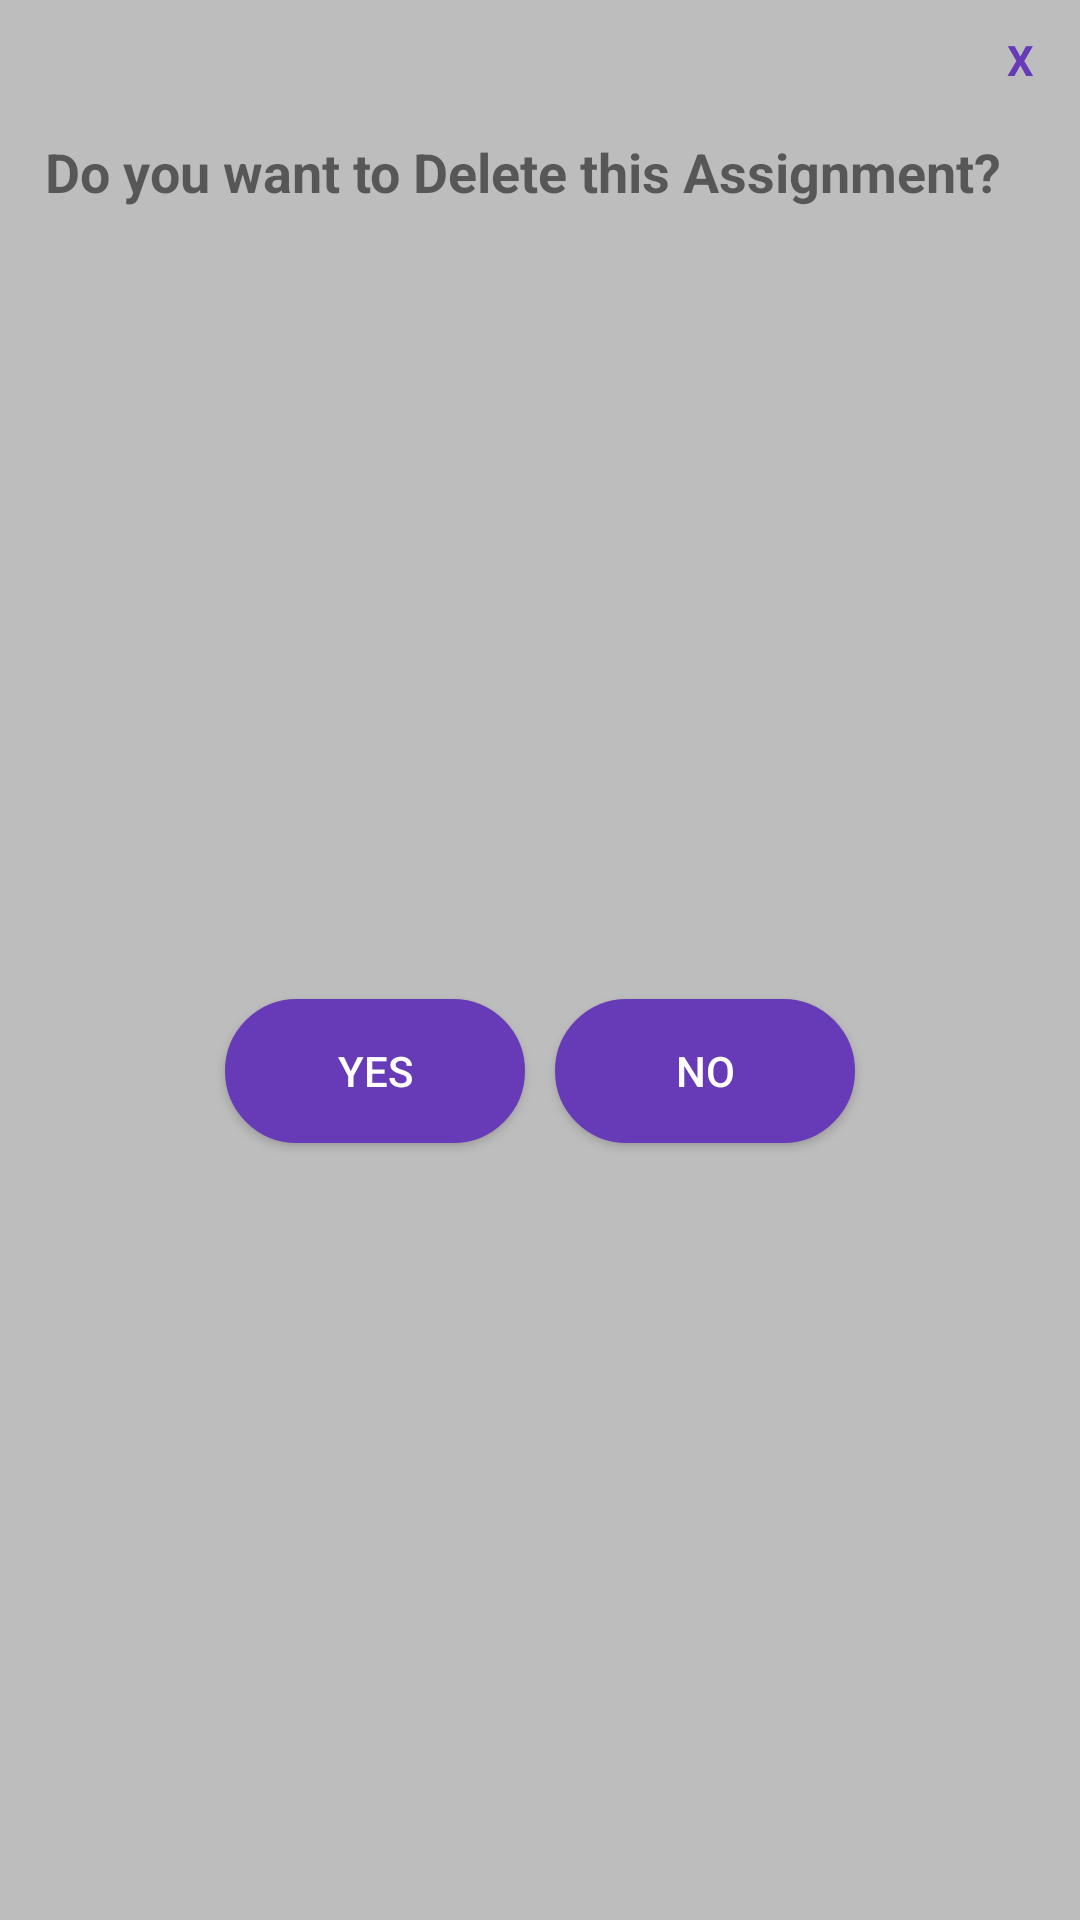

This screen was rendered from an Android layout file. Write that file and the resources it references.
<!-- AndroidManifest.xml: application theme AppTheme -->
<!-- res/layout/fragment_delete_dialog.xml -->
<?xml version="1.0" encoding="utf-8"?>
<LinearLayout xmlns:android="http://schemas.android.com/apk/res/android"
    xmlns:app="http://schemas.android.com/apk/res-auto"
    xmlns:tools="http://schemas.android.com/tools"
    android:layout_width="250dp"
    android:layout_height="150dp"
    android:padding="5dp"
    android:layout_gravity="center"
    android:background="@color/colorBackground"
    android:orientation="vertical">

    <TextView
        android:id="@+id/tv_deldialog_exit"
        android:layout_width="30dp"
        android:layout_height="30dp"
        android:layout_gravity="end"
        android:gravity="center"
        android:text="X"
        android:textColor="@color/colorPrimary"
        android:textStyle="bold"></TextView>


    <TextView
        android:id="@+id/tv_deldialog_question"
        android:layout_width="wrap_content"
        android:layout_height="wrap_content"
        android:padding="10dp"
        android:textStyle="bold"
        android:textSize="18dp"
        android:text="Do you want to Delete this Assignment?"
        />

    <LinearLayout
        android:gravity="center"
        android:layout_width="match_parent"
        android:layout_height="match_parent"
        android:orientation="horizontal">

        <Button
            android:id="@+id/btn_deldialog_yes"
            android:layout_width="100dp"
            android:layout_height="wrap_content"
            android:backgroundTint="@color/colorPrimary"
            android:textColor="@color/white"
            android:background="@drawable/white_thistle_super_rounded_rectangle_background"
            android:text="Yes"></Button>
        <Button
            android:id="@+id/btn_deldialog_no"
            android:layout_width="100dp"
            android:layout_height="wrap_content"
            android:backgroundTint="@color/colorPrimary"
            android:textColor="@color/white"
            android:layout_marginLeft="10dp"
            android:background="@drawable/white_thistle_super_rounded_rectangle_background"
            android:text="no"></Button>

    </LinearLayout>
</LinearLayout>
<!-- resources referenced by this layout -->
<resources>
  <color name="colorBackground">#BDBDBD</color>
  <color name="colorPrimary">#673AB7</color>
  <color name="white">#FFFFFF</color>
  <!-- drawable white_thistle_super_rounded_rectangle_background (drawable) -->
  <?xml version="1.0" encoding="utf-8"?>
  <shape xmlns:android="http://schemas.android.com/apk/res/android"
      android:shape="rectangle">
  
      <stroke
          android:color="@color/white"
          android:width="3dp" >
      </stroke>
  
      <solid
          android:color="@color/white" >
      </solid>
  
      <corners
          android:radius="200dp" >
      </corners>
  
  </shape>
  <style name="AppTheme" parent="Theme.AppCompat.Light.DarkActionBar">
          
          <item name="colorPrimary">@color/colorPrimary</item>
          <item name="colorPrimaryDark">@color/colorPrimaryDark</item>
          <item name="colorAccent">@color/colorAccent</item>
          <item name="android:windowActionBar">false</item>
          <item name="windowNoTitle">true</item>
      </style>
  <color name="colorPrimaryDark">#673AB7</color>
  <color name="colorAccent">#FFFFFF</color>
</resources>
